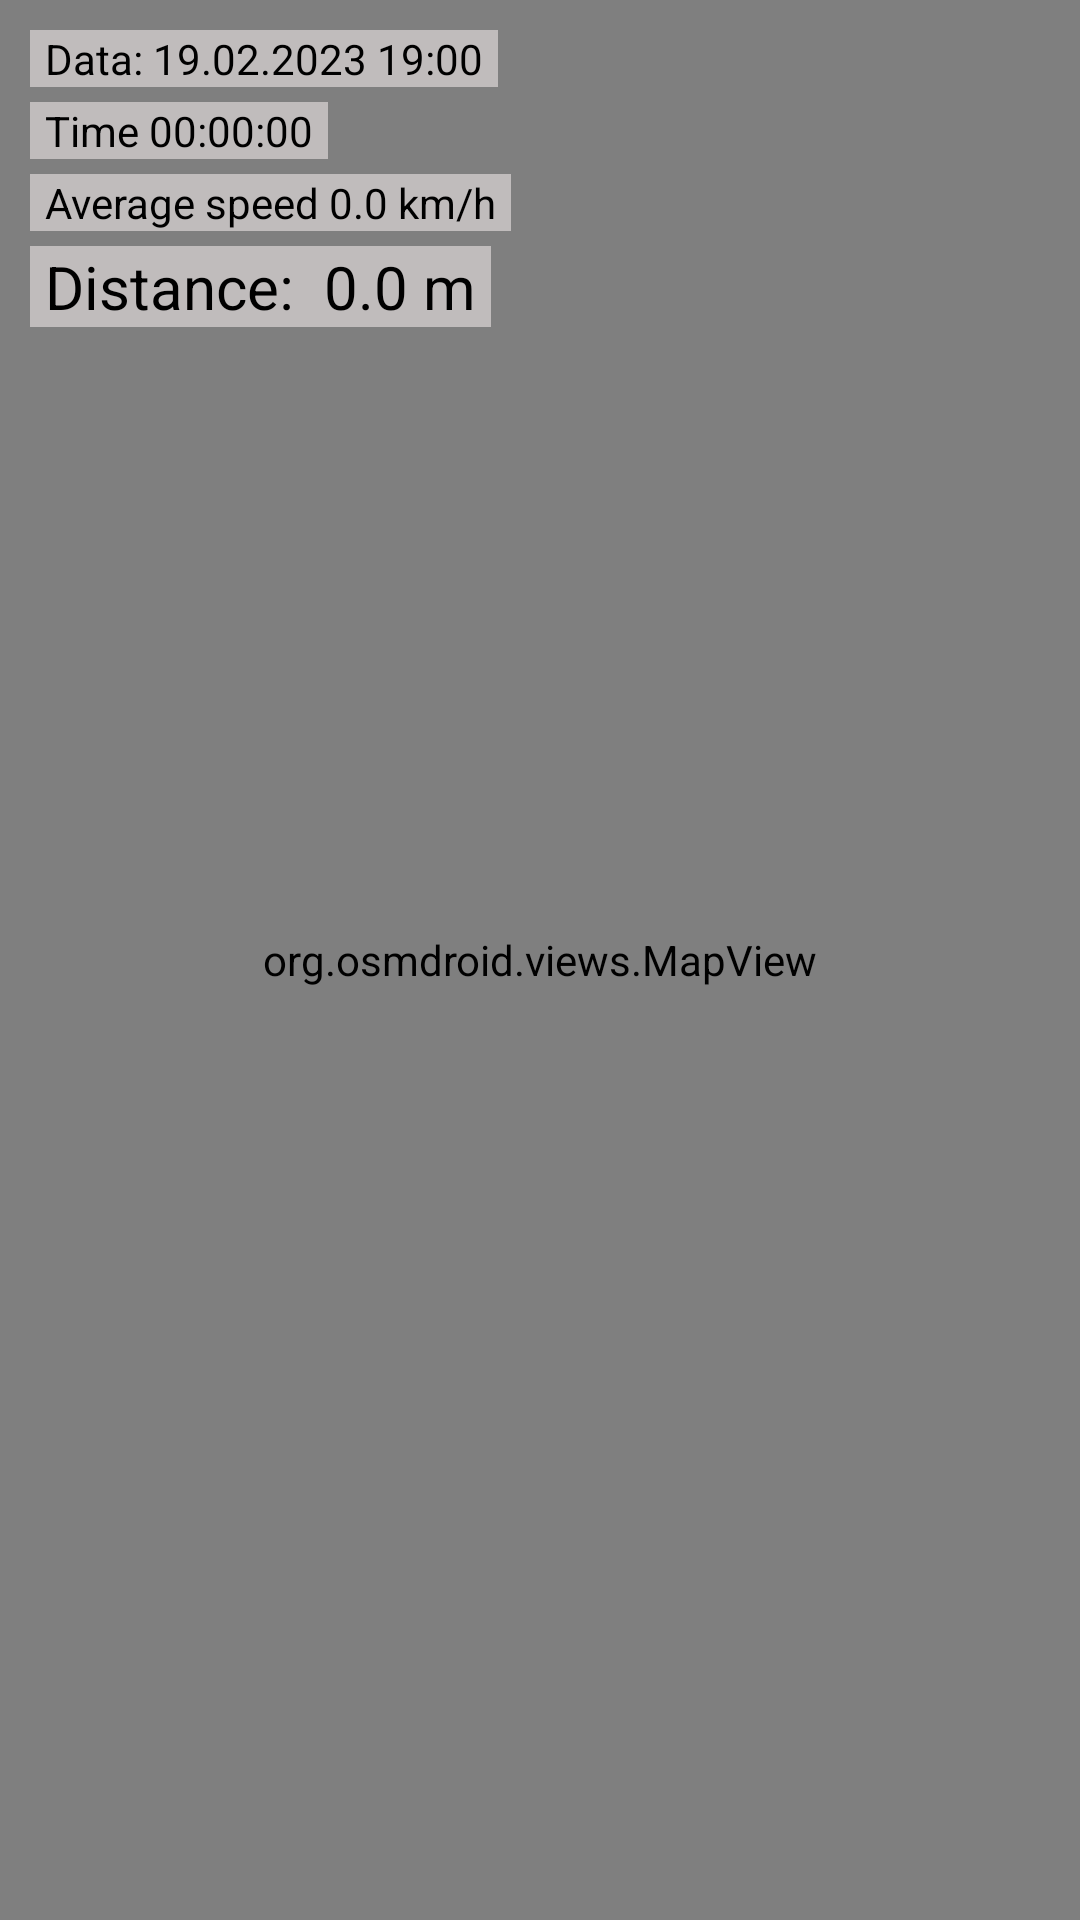

Layout XML and referenced resources for this Android screen:
<!-- AndroidManifest.xml: application theme Theme.Neco_GPS_Tracker -->
<!-- res/layout/view_track.xml -->
<?xml version="1.0" encoding="utf-8"?>
<androidx.constraintlayout.widget.ConstraintLayout xmlns:android="http://schemas.android.com/apk/res/android"
    xmlns:app="http://schemas.android.com/apk/res-auto"
    xmlns:tools="http://schemas.android.com/tools"
    android:layout_width="match_parent"
    android:layout_height="match_parent"
    android:backgroundTint="#FFFFFF"
    tools:context=".fragments.MainFragment">

    <org.osmdroid.views.MapView
        android:id="@+id/map"
        android:layout_width="0dp"
        android:layout_height="0dp"
        app:layout_constraintBottom_toBottomOf="parent"
        app:layout_constraintEnd_toEndOf="parent"
        app:layout_constraintHorizontal_bias="0.0"
        app:layout_constraintStart_toStartOf="parent"
        app:layout_constraintTop_toTopOf="parent"
        app:layout_constraintVertical_bias="0.0">

    </org.osmdroid.views.MapView>

    <TextView
        android:id="@+id/tvTime"
        android:layout_width="wrap_content"
        android:layout_height="wrap_content"
        android:layout_marginStart="10dp"
        android:layout_marginTop="5dp"
        android:background="#99ECE4E4"
        android:paddingStart="5dp"
        android:paddingEnd="5dp"
        android:text="Time 00:00:00"
        android:textColor="#000000"
        app:layout_constraintStart_toStartOf="parent"
        app:layout_constraintTop_toBottomOf="@+id/tvData" />

    <TextView
        android:id="@+id/tvAverege"
        android:layout_width="wrap_content"
        android:layout_height="wrap_content"
        android:layout_marginTop="5dp"
        android:background="#99ECE4E4"
        android:paddingStart="5dp"
        android:paddingEnd="5dp"
        android:text="Average speed 0.0 km/h"
        android:textColor="#000000"
        app:layout_constraintStart_toStartOf="@+id/tvTime"
        app:layout_constraintTop_toBottomOf="@+id/tvTime" />

    <TextView
        android:id="@+id/tvData"
        android:layout_width="wrap_content"
        android:layout_height="wrap_content"
        android:layout_marginTop="10dp"
        android:background="#99ECE4E4"
        android:paddingStart="5dp"
        android:paddingEnd="5dp"
        android:text="Data: 19.02.2023 19:00"
        android:textColor="#000000"
        app:layout_constraintStart_toStartOf="@+id/tvAverege"
        app:layout_constraintTop_toTopOf="parent" />

    <TextView
        android:id="@+id/tvDistanse"
        android:layout_width="wrap_content"
        android:layout_height="wrap_content"
        android:layout_marginTop="5dp"
        android:background="#99ECE4E4"
        android:paddingStart="5dp"
        android:paddingEnd="5dp"
        android:text="Distance:  0.0 m"
        android:textColor="#000000"
        android:textSize="20sp"
        app:layout_constraintStart_toStartOf="@+id/tvData"
        app:layout_constraintTop_toBottomOf="@+id/tvAverege" />


</androidx.constraintlayout.widget.ConstraintLayout>
<!-- resources referenced by this layout -->
<resources>
  <style name="Theme.Neco_GPS_Tracker" parent="Theme.MaterialComponents.DayNight.DarkActionBar">
          
          <item name="colorPrimary">#656368</item>
          <item name="colorPrimaryVariant">#535059</item>
          <item name="colorOnPrimary">@color/white</item>
          
          <item name="colorSecondary">@color/teal_200</item>
          <item name="colorSecondaryVariant">@color/teal_700</item>
          <item name="colorOnSecondary">@color/black</item>
          
          <item name="android:statusBarColor">?attr/colorPrimaryVariant</item>
          
          <item name="windowActionBar">false</item>
          <item name="windowNoTitle">true</item>
      </style>
  <!-- not gathered from this repository: default colours our renderer supplied (Android Studio template values) -->
  <color name="teal_200">#FF03DAC5</color>
  <color name="teal_700">#FF018786</color>
  <color name="black">#FF000000</color>
  <color name="white">#FFFFFFFF</color>
</resources>
